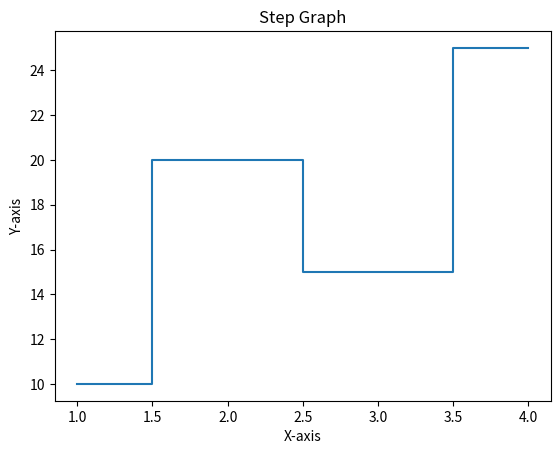

Source code (Python):
import matplotlib.pyplot as plt

plt.step([1, 2, 3, 4], [10, 20, 15, 25], where="mid")
plt.title("Step Graph")
plt.xlabel("X-axis")
plt.ylabel("Y-axis")
plt.show()
